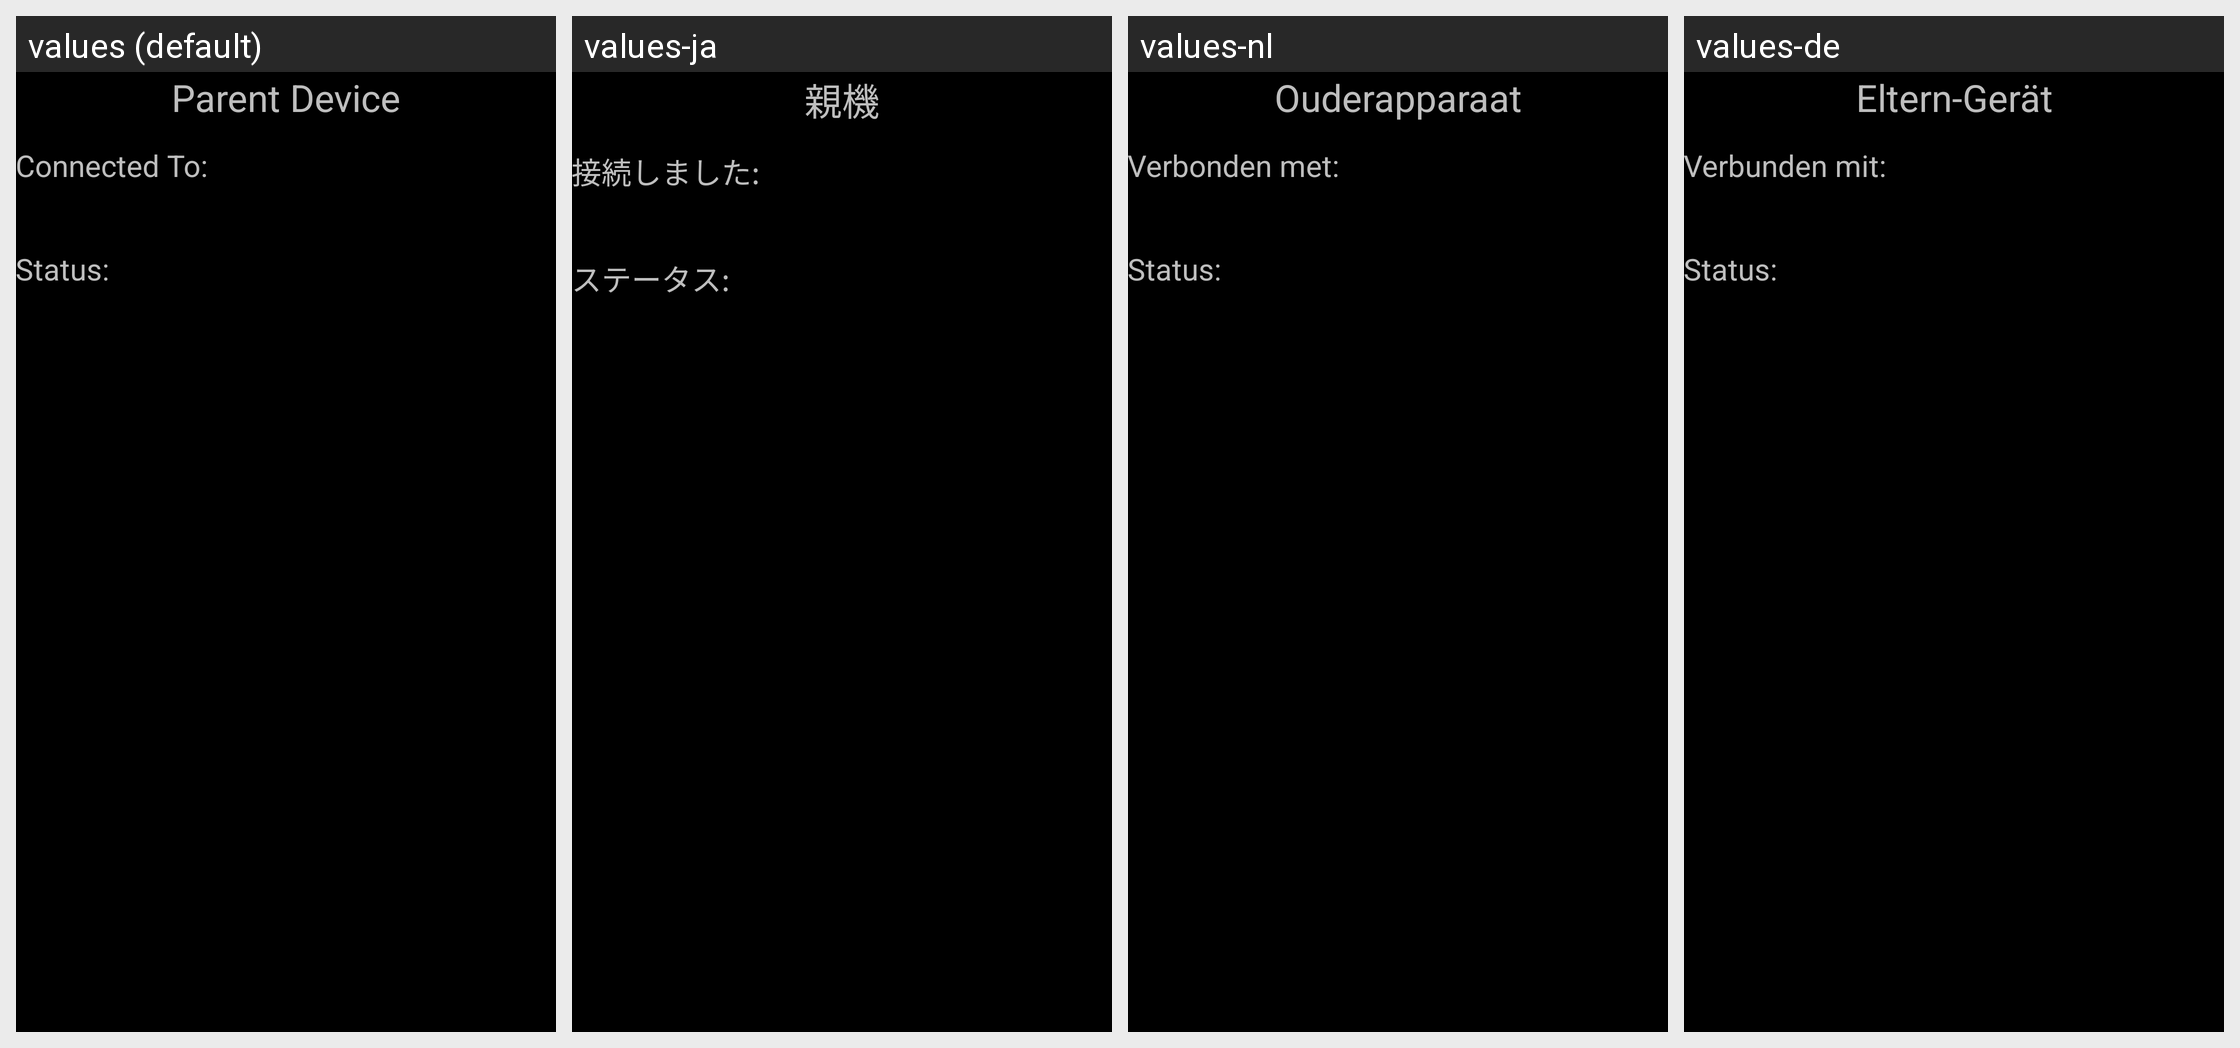

Here is an Android app screen in its default locale and in the app's own translations. Write out the translated-string differences for the strings that appear on this screen.
Android screen res/layout/activity_listen.xml rendered under 4 locales, left to right: values (default), values-ja, values-nl, values-de. Device: Nexus 5 (rendered at 1080×1920; each locale shown at half size, 540×960, under a caption strip naming it); theme android:Theme.Holo.
Strings drawn on this screen, with the default value and each locale's value (text and hints the layout hard-codes, and strings that could not be matched under every locale, appear in the picture but are not listed):

parentDevice
  values: Parent Device
  values-ja: 親機
  values-nl: Ouderapparaat
  values-de: Eltern-Gerät

connectedTo
  values: Connected To:
  values-ja: 接続しました:
  values-nl: Verbonden met:
  values-de: Verbunden mit:

status
  values: Status:
  values-ja: ステータス:
  values-nl: Status:
  values-de: Status:
